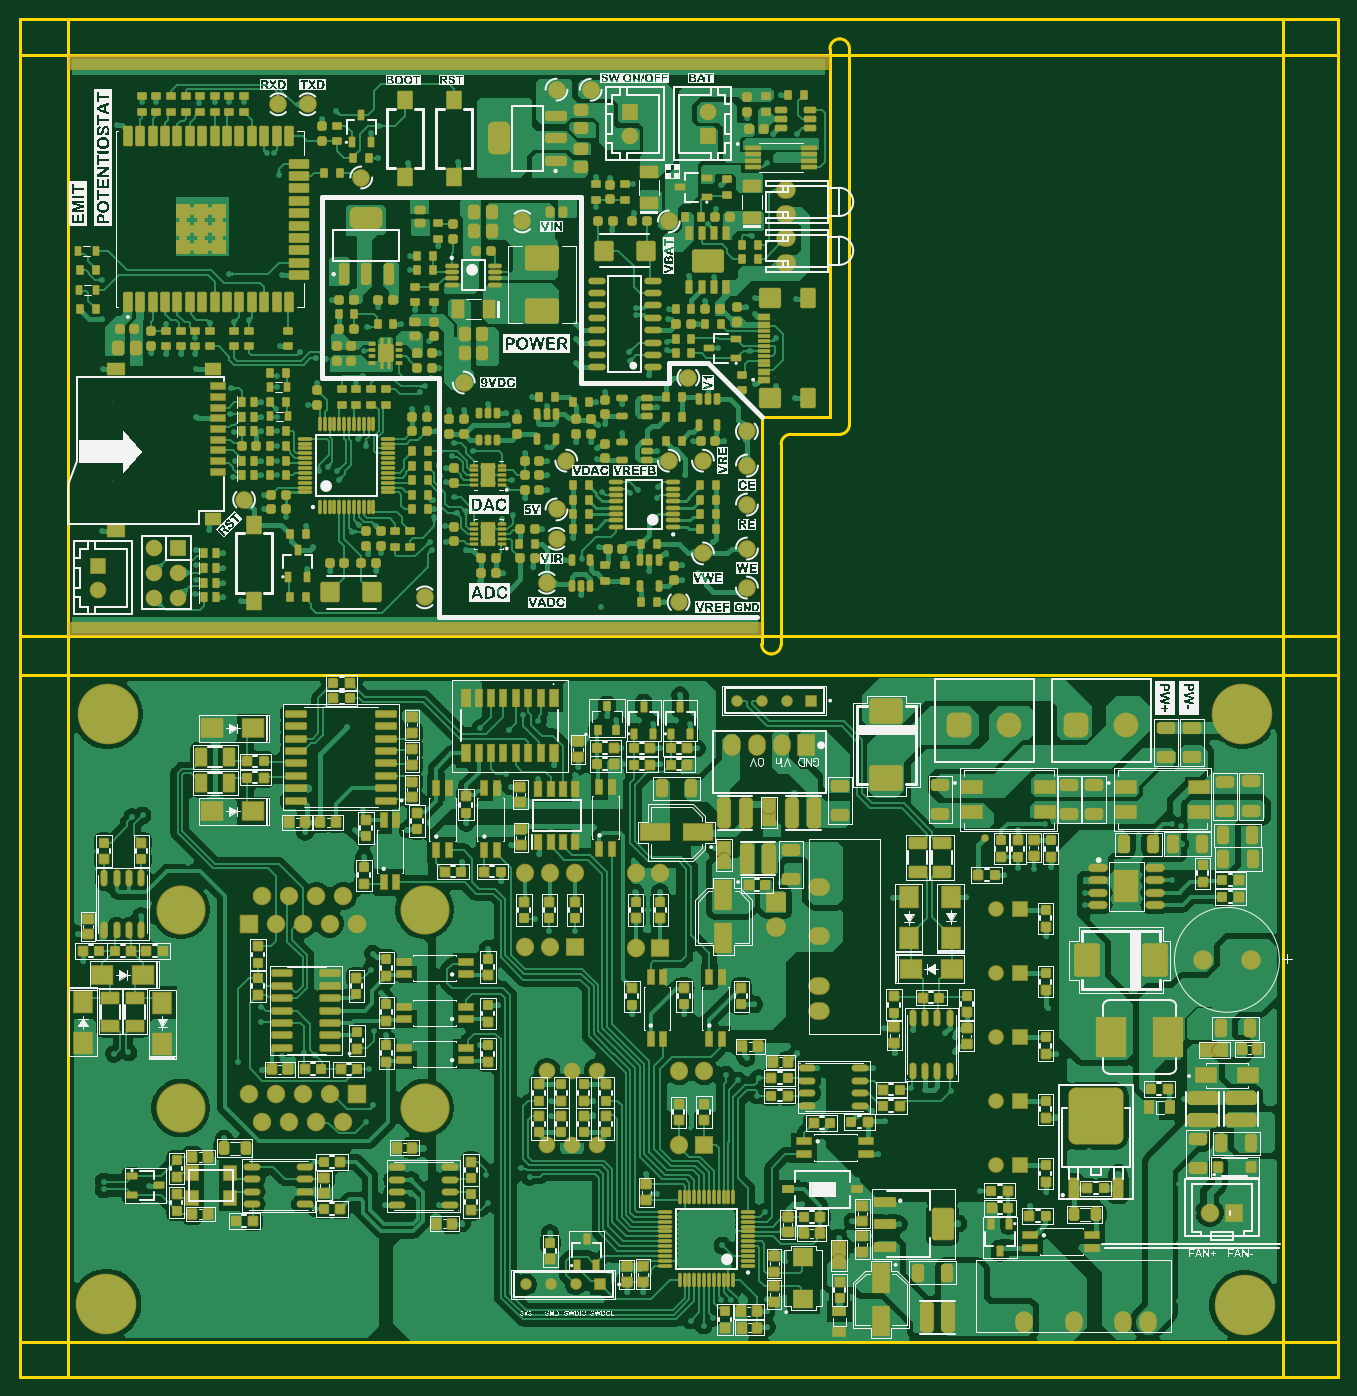
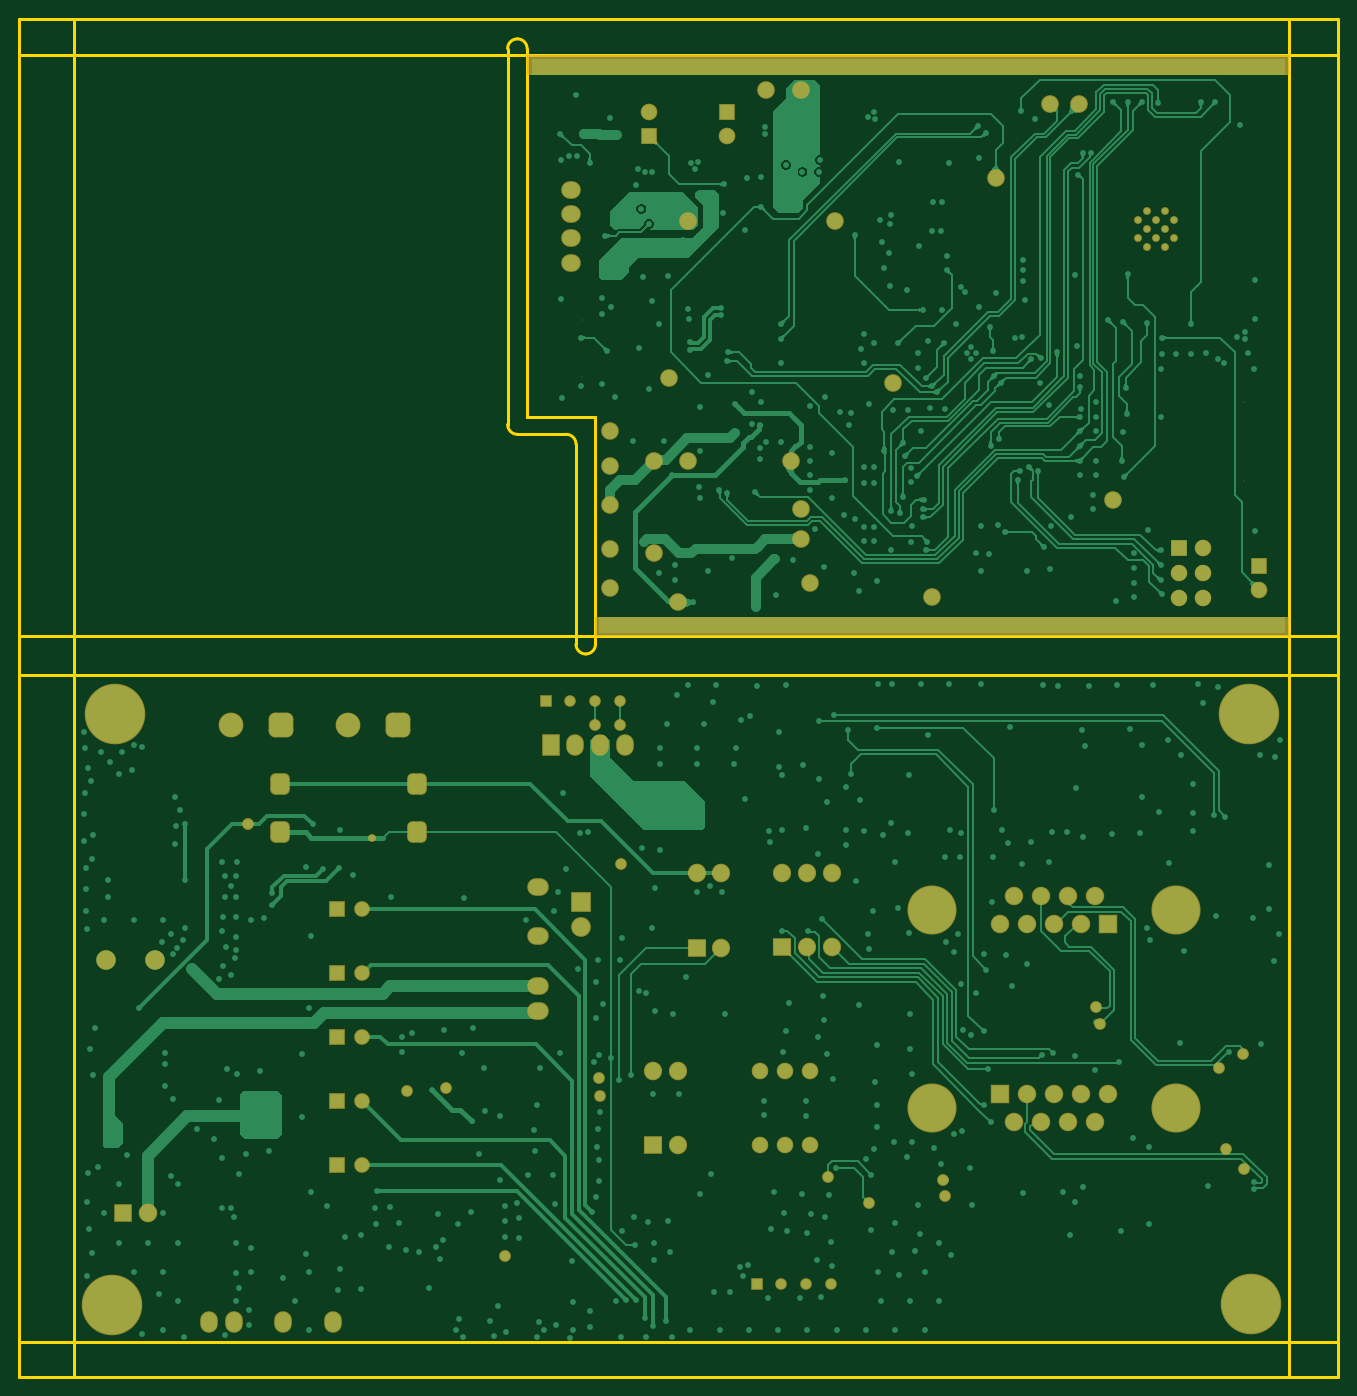
Circuit board: 7 layer files. Board 135.0 x 139.0 mm.
- bottom_copper: Project_Name.GBL (61003 bytes)
- bottom_mask: Project_Name.GBS (5578 bytes)
- outline: Project_Name.GKO (1319 bytes)
- top_copper: Project_Name.GTL (250203 bytes)
- top_silk: Project_Name.GTO (474808 bytes)
- paste: Project_Name.GTP (47978 bytes)
- top_mask: Project_Name.GTS (62988 bytes)

=== bottom_copper: Project_Name.GBL (61003 bytes, source omitted) ===
=== bottom_mask: Project_Name.GBS ===
G04*
G04 #@! TF.GenerationSoftware,Altium Limited,Altium Designer,24.0.1 (36)*
G04*
G04 Layer_Color=16711935*
%FSTAX24Y24*%
%MOIN*%
G70*
G04*
G04 #@! TF.SameCoordinates,F3E9A89A-E33D-43AE-B610-609CB64B5824*
G04*
G04*
G04 #@! TF.FilePolarity,Negative*
G04*
G01*
G75*
%ADD126C,0.0787*%
%ADD255C,0.0631*%
%ADD256R,0.0631X0.0631*%
%ADD257R,0.0795X0.0795*%
%ADD258C,0.0795*%
%ADD259O,0.0730X0.0750*%
%ADD260R,0.0730X0.0750*%
%ADD261C,0.2442*%
%ADD262C,0.1000*%
G04:AMPARAMS|DCode=263|XSize=100mil|YSize=100mil|CornerRadius=26.4mil|HoleSize=0mil|Usage=FLASHONLY|Rotation=0.000|XOffset=0mil|YOffset=0mil|HoleType=Round|Shape=RoundedRectangle|*
%AMROUNDEDRECTD263*
21,1,0.1000,0.0472,0,0,0.0*
21,1,0.0472,0.1000,0,0,0.0*
1,1,0.0528,0.0236,-0.0236*
1,1,0.0528,-0.0236,-0.0236*
1,1,0.0528,-0.0236,0.0236*
1,1,0.0528,0.0236,0.0236*
%
%ADD263ROUNDEDRECTD263*%
%ADD264O,0.0710X0.0867*%
%ADD265R,0.0710X0.0867*%
%ADD266O,0.0867X0.0710*%
%ADD267R,0.0468X0.0468*%
%ADD268C,0.0468*%
%ADD269R,0.0749X0.0749*%
%ADD270C,0.0749*%
%ADD271C,0.0671*%
%ADD272C,0.1980*%
%ADD273C,0.0745*%
%ADD274R,0.0745X0.0745*%
%ADD275C,0.0316*%
%ADD276C,0.0710*%
%ADD277R,0.0671X0.0680*%
%ADD278C,0.0671*%
%ADD279C,0.0039*%
%ADD280R,0.0669X0.0669*%
%ADD281C,0.0669*%
%ADD282O,0.0789X0.0710*%
G04:AMPARAMS|DCode=283|XSize=78.7mil|YSize=86.6mil|CornerRadius=21.7mil|HoleSize=0mil|Usage=FLASHONLY|Rotation=180.000|XOffset=0mil|YOffset=0mil|HoleType=Round|Shape=RoundedRectangle|*
%AMROUNDEDRECTD283*
21,1,0.0787,0.0433,0,0,180.0*
21,1,0.0354,0.0866,0,0,180.0*
1,1,0.0433,-0.0177,0.0217*
1,1,0.0433,0.0177,0.0217*
1,1,0.0433,0.0177,-0.0217*
1,1,0.0433,-0.0177,-0.0217*
%
%ADD283ROUNDEDRECTD283*%
%ADD284C,0.0474*%
G36*
X144488Y076496D02*
Y075709D01*
X116535D01*
Y076496D01*
X144488D01*
D02*
G37*
G36*
X116535Y099134D02*
Y098346D01*
X147244D01*
Y099134D01*
X116535D01*
D02*
G37*
D126*
X164236Y062669D02*
D03*
X162268D02*
D03*
D255*
X153922Y054387D02*
D03*
Y056979D02*
D03*
Y062139D02*
D03*
Y059555D02*
D03*
Y064702D02*
D03*
D256*
X154922Y054387D02*
D03*
Y056979D02*
D03*
Y062139D02*
D03*
Y059555D02*
D03*
Y064702D02*
D03*
D257*
X14508Y064988D02*
D03*
D258*
Y063988D02*
D03*
D259*
X139412Y066159D02*
D03*
X140412D02*
D03*
X139412Y063159D02*
D03*
X13495Y063185D02*
D03*
Y066185D02*
D03*
X13595D02*
D03*
X13695D02*
D03*
X13595Y063185D02*
D03*
X141175Y058193D02*
D03*
X142175D02*
D03*
X141175Y055193D02*
D03*
D260*
X140412Y063159D02*
D03*
X13695Y063185D02*
D03*
X142175Y055193D02*
D03*
D261*
X16388Y072588D02*
D03*
X118117Y072573D02*
D03*
X163966Y048744D02*
D03*
X118067Y048795D02*
D03*
D262*
X159186Y072155D02*
D03*
X154462D02*
D03*
D263*
X157186D02*
D03*
X152462D02*
D03*
D264*
X1453Y071348D02*
D03*
X1433D02*
D03*
X1443D02*
D03*
X15507Y048076D02*
D03*
X16007Y048076D02*
D03*
X15907D02*
D03*
X15707Y048076D02*
D03*
D265*
X1463Y071348D02*
D03*
D266*
X146788Y065611D02*
D03*
X146788Y060611D02*
D03*
Y061611D02*
D03*
X146788Y063611D02*
D03*
D267*
X146497Y073119D02*
D03*
X137992Y049579D02*
D03*
D268*
X145497Y073119D02*
D03*
X144497D02*
D03*
X143497D02*
D03*
X136992Y049579D02*
D03*
X135992D02*
D03*
X134992D02*
D03*
D269*
X163537Y052479D02*
D03*
D270*
X162552D02*
D03*
D271*
X135848Y055193D02*
D03*
X136848D02*
D03*
X137848D02*
D03*
Y058193D02*
D03*
X136848D02*
D03*
X135848D02*
D03*
D272*
X121067Y064685D02*
D03*
X130905D02*
D03*
Y056693D02*
D03*
X121067D02*
D03*
D273*
X128167Y064126D02*
D03*
X127622Y065244D02*
D03*
X127076Y064126D02*
D03*
X126531Y065244D02*
D03*
X125986Y064126D02*
D03*
X125441Y065244D02*
D03*
X124895Y064126D02*
D03*
X12435Y065244D02*
D03*
X123805Y057252D02*
D03*
X12435Y056134D02*
D03*
X124895Y057252D02*
D03*
X125441Y056134D02*
D03*
X125986Y057252D02*
D03*
X126531Y056134D02*
D03*
X127076Y057252D02*
D03*
X127622Y056134D02*
D03*
D274*
X123805Y064126D02*
D03*
X128167Y057252D02*
D03*
D275*
X153501Y067568D02*
D03*
X121163Y091771D02*
D03*
Y092493D02*
D03*
X121525Y091409D02*
D03*
Y092132D02*
D03*
X121525Y092854D02*
D03*
X121886Y091771D02*
D03*
Y092493D02*
D03*
X122247Y091409D02*
D03*
X122247Y092132D02*
D03*
X122247Y092854D02*
D03*
X122608Y091771D02*
D03*
Y092493D02*
D03*
D276*
X143898Y082598D02*
D03*
X143898Y081024D02*
D03*
Y079252D02*
D03*
Y077677D02*
D03*
X13248Y085945D02*
D03*
X141142Y077087D02*
D03*
X140748Y092441D02*
D03*
X134843D02*
D03*
X141535Y086142D02*
D03*
X142126Y079055D02*
D03*
X140748Y082795D02*
D03*
X142126D02*
D03*
X136614D02*
D03*
X13622Y080827D02*
D03*
Y079646D02*
D03*
X135827Y077874D02*
D03*
X123622Y08122D02*
D03*
X126181Y097165D02*
D03*
X125D02*
D03*
X143898Y083976D02*
D03*
X128346Y094213D02*
D03*
X137597Y09775D02*
D03*
X13622Y097756D02*
D03*
X130906Y077283D02*
D03*
D277*
X117717Y078563D02*
D03*
X142323Y095886D02*
D03*
X139173Y09687D02*
D03*
D278*
X117717Y077579D02*
D03*
X142323Y09687D02*
D03*
X139173Y095886D02*
D03*
D279*
X118325Y085169D02*
D03*
Y081959D02*
D03*
X145014Y088461D02*
D03*
Y086185D02*
D03*
D280*
X120972Y079268D02*
D03*
D281*
X120972Y078268D02*
D03*
X120972Y077268D02*
D03*
X119972D02*
D03*
X119972Y078268D02*
D03*
X119972Y079268D02*
D03*
D282*
X145472Y092728D02*
D03*
Y093728D02*
D03*
Y09076D02*
D03*
Y09176D02*
D03*
D283*
X157192Y069773D02*
D03*
X1517D02*
D03*
X157192Y067804D02*
D03*
X1517D02*
D03*
D284*
X158482Y068139D02*
D03*
X14344Y066519D02*
D03*
X148132Y050729D02*
D03*
X144352Y057909D02*
D03*
X14432Y057194D02*
D03*
X152092Y057379D02*
D03*
X1445Y072135D02*
D03*
X1435D02*
D03*
X124292Y060779D02*
D03*
X118372Y058859D02*
D03*
X119342Y05832D02*
D03*
X118332Y05425D02*
D03*
X119082Y05503D02*
D03*
X130482Y053799D02*
D03*
X130402Y053139D02*
D03*
X133452Y05285D02*
D03*
X135132Y053912D02*
D03*
X124142Y060089D02*
D03*
X150518Y057495D02*
D03*
M02*

=== outline: Project_Name.GKO ===
G04*
G04 #@! TF.GenerationSoftware,Altium Limited,Altium Designer,24.0.1 (36)*
G04*
G04 Layer_Color=16711935*
%FSTAX24Y24*%
%MOIN*%
G70*
G04*
G04 #@! TF.SameCoordinates,F3E9A89A-E33D-43AE-B610-609CB64B5824*
G04*
G04*
G04 #@! TF.FilePolarity,Positive*
G04*
G01*
G75*
%ADD111C,0.0118*%
D111*
X148032Y099409D02*
G03*
X147638Y099803I-000394J0D01*
G01*
D02*
G03*
X147244Y099409I0J-000394D01*
G01*
X147638Y083858D02*
G03*
X148032Y084252I0J000394D01*
G01*
X145669Y083858D02*
G03*
X145276Y083465I0J-000394D01*
G01*
X144488Y075394D02*
G03*
X144882Y075I000394J0D01*
G01*
D02*
G03*
X145276Y075394I0J000394D01*
G01*
X114567Y047244D02*
X167717D01*
X114567Y099134D02*
X167717D01*
X147244Y084567D02*
X147244Y099409D01*
X144488Y084567D02*
X147244D01*
X144488Y075394D02*
Y084567D01*
X145276Y075394D02*
Y083465D01*
X114567Y075709D02*
X167717D01*
X145669Y083858D02*
X147638D01*
X148031Y084252D02*
X148032Y099409D01*
X114567Y074134D02*
X167717D01*
X114567Y045866D02*
X167717D01*
X165512D02*
X165512Y100591D01*
X116535Y045866D02*
X116535Y100591D01*
X114567D02*
X114567Y045866D01*
X114567Y100591D02*
X167717D01*
X167717Y045866D02*
X167717Y100591D01*
X116535Y099134D02*
X116535Y075709D01*
X116535Y099134D02*
X147244D01*
Y084567D02*
Y099134D01*
X144488Y084567D02*
X147244D01*
X144488Y075709D02*
Y084567D01*
X116535Y075709D02*
X144488D01*
M02*

=== top_copper: Project_Name.GTL (250203 bytes, source omitted) ===
=== top_silk: Project_Name.GTO (474808 bytes, source omitted) ===
=== paste: Project_Name.GTP (47978 bytes, source withheld) ===
=== top_mask: Project_Name.GTS (62988 bytes, source withheld) ===
